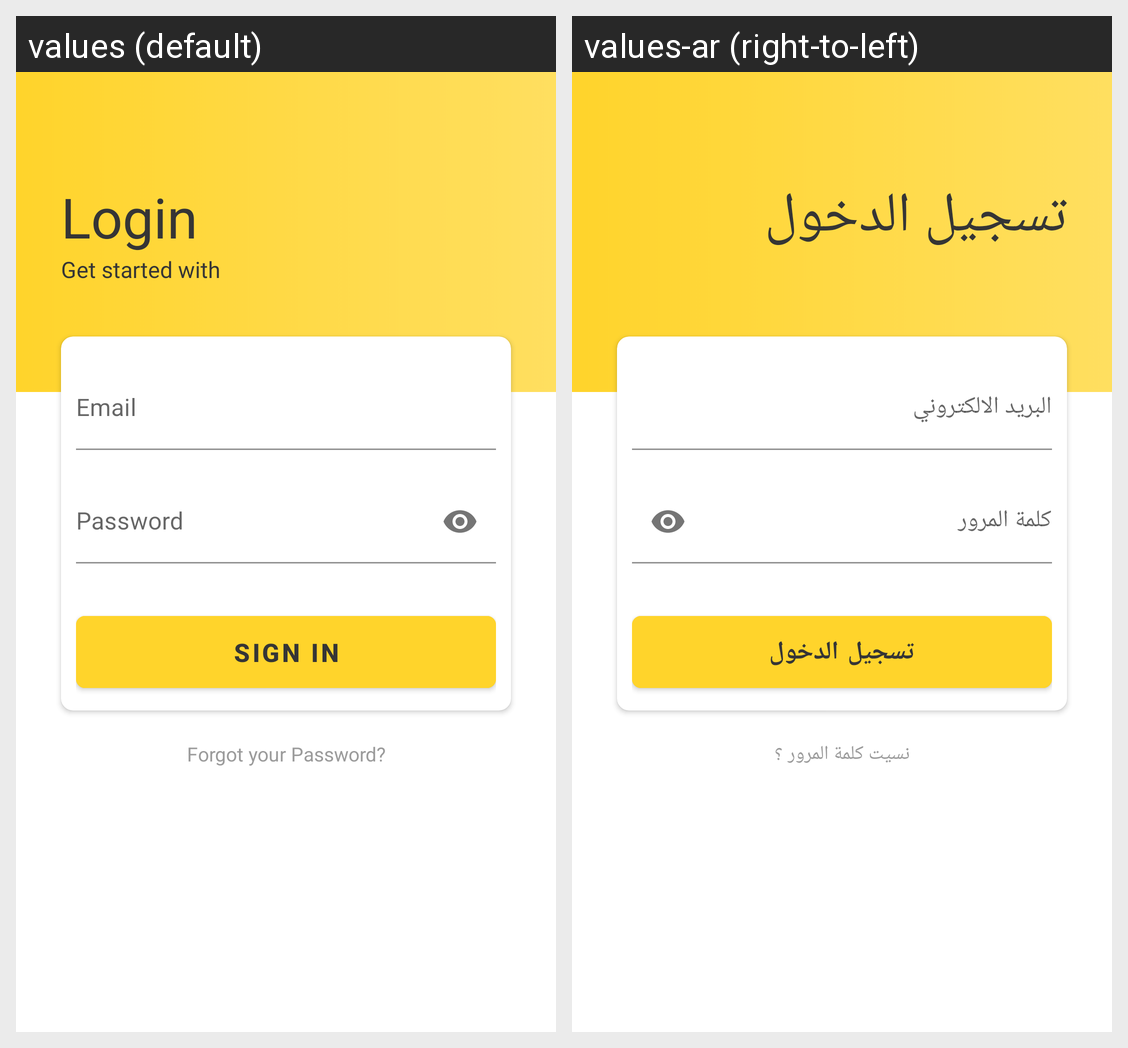

The Android screen above is rendered under two locales of the same app. Produce the string resources it draws, with the default and per-locale values.
Android screen res/layout/login_fragment.xml rendered under 2 locales, left to right: values (default), values-ar (right-to-left). Device: Nexus 5 (rendered at 1080×1920; each locale shown at half size, 540×960, under a caption strip naming it); theme AppTheme.
Strings drawn on this screen, with the default value and each locale's value (text and hints the layout hard-codes, and strings that could not be matched under every locale, appear in the picture but are not listed):

logIn
  values: Login
  values-ar: تسجيل الدخول

email
  values: Email
  values-ar: البريد الالكتروني

password
  values: Password
  values-ar: كلمة المرور

signIn
  values: Sign In
  values-ar: تسجيل الدخول

forgot_password
  values: Forgot your Password?
  values-ar: نسيت كلمة المرور ؟
